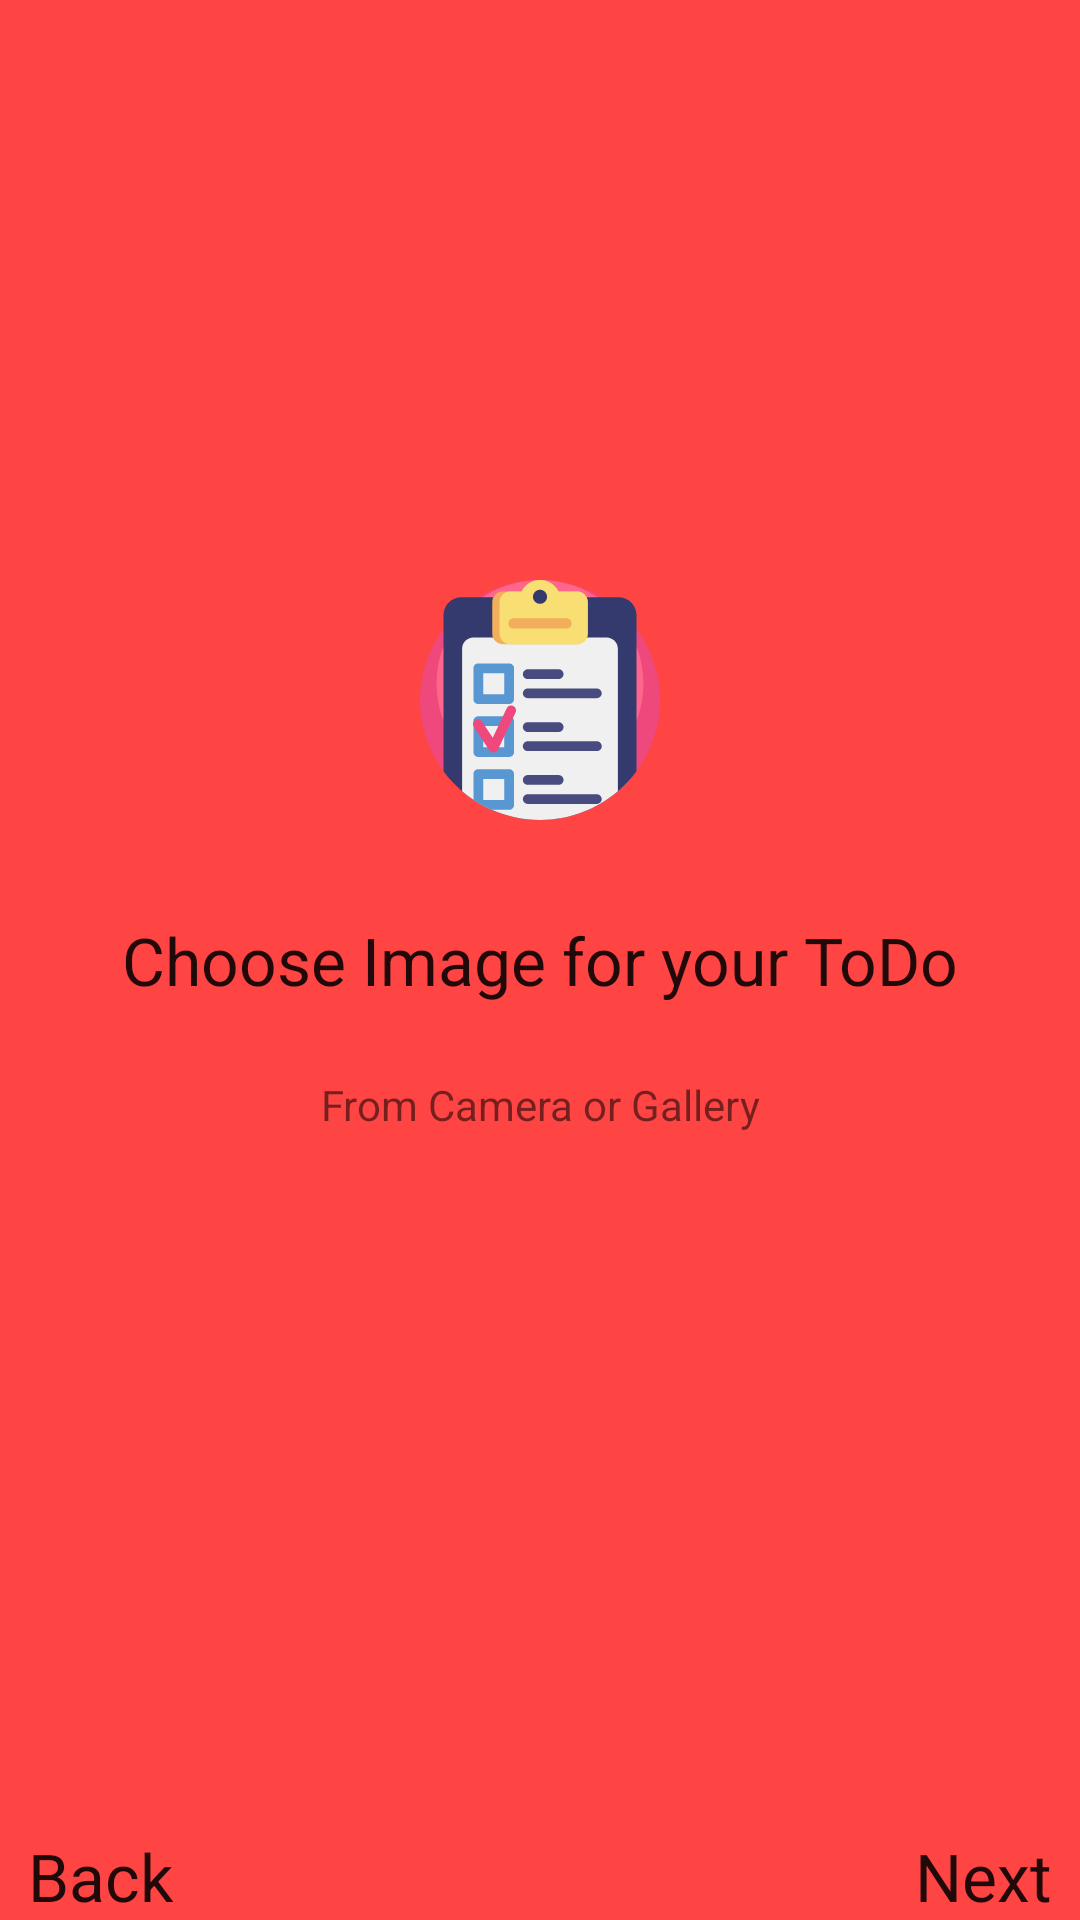

Write the Android layout XML for this screen, with the resource values it uses.
<!-- AndroidManifest.xml: application theme AppTheme -->
<!-- res/layout/fragment_on_boarding_two.xml -->
<?xml version="1.0" encoding="utf-8"?>
<androidx.constraintlayout.widget.ConstraintLayout xmlns:android="http://schemas.android.com/apk/res/android"
    xmlns:app="http://schemas.android.com/apk/res-auto"
    xmlns:tools="http://schemas.android.com/tools"
    android:layout_width="match_parent"
    android:layout_height="match_parent"
    android:background="@android:color/holo_red_light"
    tools:context=".onboarding.OnBoardingOneFragment">

    <TextView
        android:id="@+id/textView3"
        android:layout_width="wrap_content"
        android:layout_height="wrap_content"
        android:text="Choose Image for your ToDo"
        android:textAppearance="@style/TextAppearance.AppCompat.Large"
        app:layout_constraintBottom_toBottomOf="parent"
        app:layout_constraintEnd_toEndOf="parent"
        app:layout_constraintStart_toStartOf="parent"
        app:layout_constraintTop_toTopOf="parent" />

    <TextView
        android:layout_width="wrap_content"
        android:layout_height="wrap_content"
        android:text="Next"
        android:textAppearance="@style/TextAppearance.AppCompat.Large"
        app:layout_constraintBottom_toBottomOf="parent"
        app:layout_constraintEnd_toEndOf="parent"
        app:layout_constraintHorizontal_bias="0.97"
        android:id="@+id/textViewNext"
        app:layout_constraintStart_toStartOf="parent" />

    <TextView
        android:layout_width="wrap_content"
        android:layout_height="wrap_content"
        android:text="Back"
        android:id="@+id/textViewBack"
        android:textAppearance="@style/TextAppearance.AppCompat.Large"
        app:layout_constraintBottom_toBottomOf="parent"
        app:layout_constraintEnd_toEndOf="parent"
        app:layout_constraintHorizontal_bias="0.03"
        app:layout_constraintStart_toStartOf="parent" />

    <ImageView
        android:id="@+id/imageView2"
        android:layout_width="80dp"
        android:layout_height="80dp"
        android:layout_marginBottom="32dp"
        android:src="@drawable/ic_checklist"
        app:layout_constraintBottom_toTopOf="@+id/textView3"
        app:layout_constraintEnd_toEndOf="parent"
        app:layout_constraintStart_toStartOf="parent" />

    <TextView
        android:id="@+id/textView4"
        android:layout_width="wrap_content"
        android:layout_height="wrap_content"
        android:layout_marginTop="24dp"
        android:text="From Camera or Gallery"
        app:layout_constraintEnd_toEndOf="parent"
        app:layout_constraintStart_toStartOf="parent"
        app:layout_constraintTop_toBottomOf="@+id/textView3" />
</androidx.constraintlayout.widget.ConstraintLayout>
<!-- resources referenced by this layout -->
<resources>
  <!-- drawable ic_checklist: vector/xml drawable (drawable, 6515 chars, omitted) -->
  <style name="AppTheme" parent="Theme.MaterialComponents.Light.DarkActionBar">
          
          <item name="colorPrimary">@color/colorPrimary</item>
          <item name="colorPrimaryDark">@color/colorPrimaryDark</item>
          <item name="colorAccent">@color/colorAccent</item>
      </style>
  <!-- not gathered from this repository: default colours our renderer supplied (Android Studio template values) -->
  <color name="colorPrimary">#FF6200EE</color>
  <color name="colorPrimaryDark">#FF3700B3</color>
  <color name="colorAccent">#FF03DAC5</color>
</resources>
